The GitHub repository sss41097/PlantVillage contains a labelled image folder "PlantVillage" with 16 categories: Potato___Early_blight, Potato___Late_blight, Potato___healthy, Rice__Bacterial leaf blight, Rice__Brown spot, Rice__Leaf smut, Tomato__Late_Blight, Tomato___Bacterial_spot, Tomato___Early_blight, Tomato___Late_blight, Tomato___Leaf_Mold, Tomato___Septoria_leaf_spot, Tomato___Spider_mites Two-spotted_spider_mite, Tomato___Target_Spot, Tomato___Tomato_mosaic_virus, Tomato___healthy. Examples follow, each with its label.

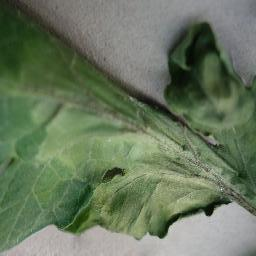
Label: Tomato__Late_Blight

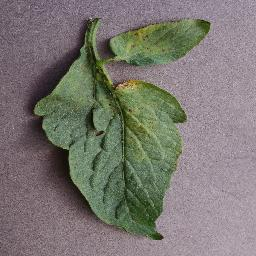
Label: Tomato___Target_Spot

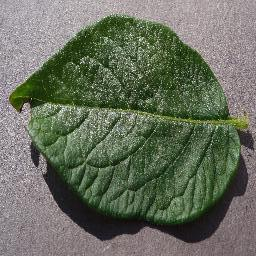
Label: Potato___healthy

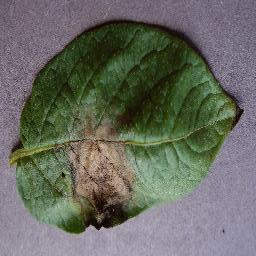
Label: Potato___Late_blight

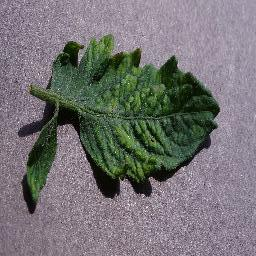
Label: Tomato___Tomato_mosaic_virus

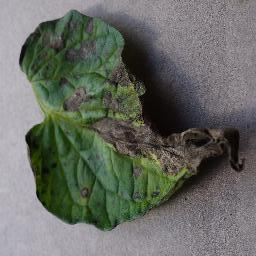
Label: Tomato___Early_blight
